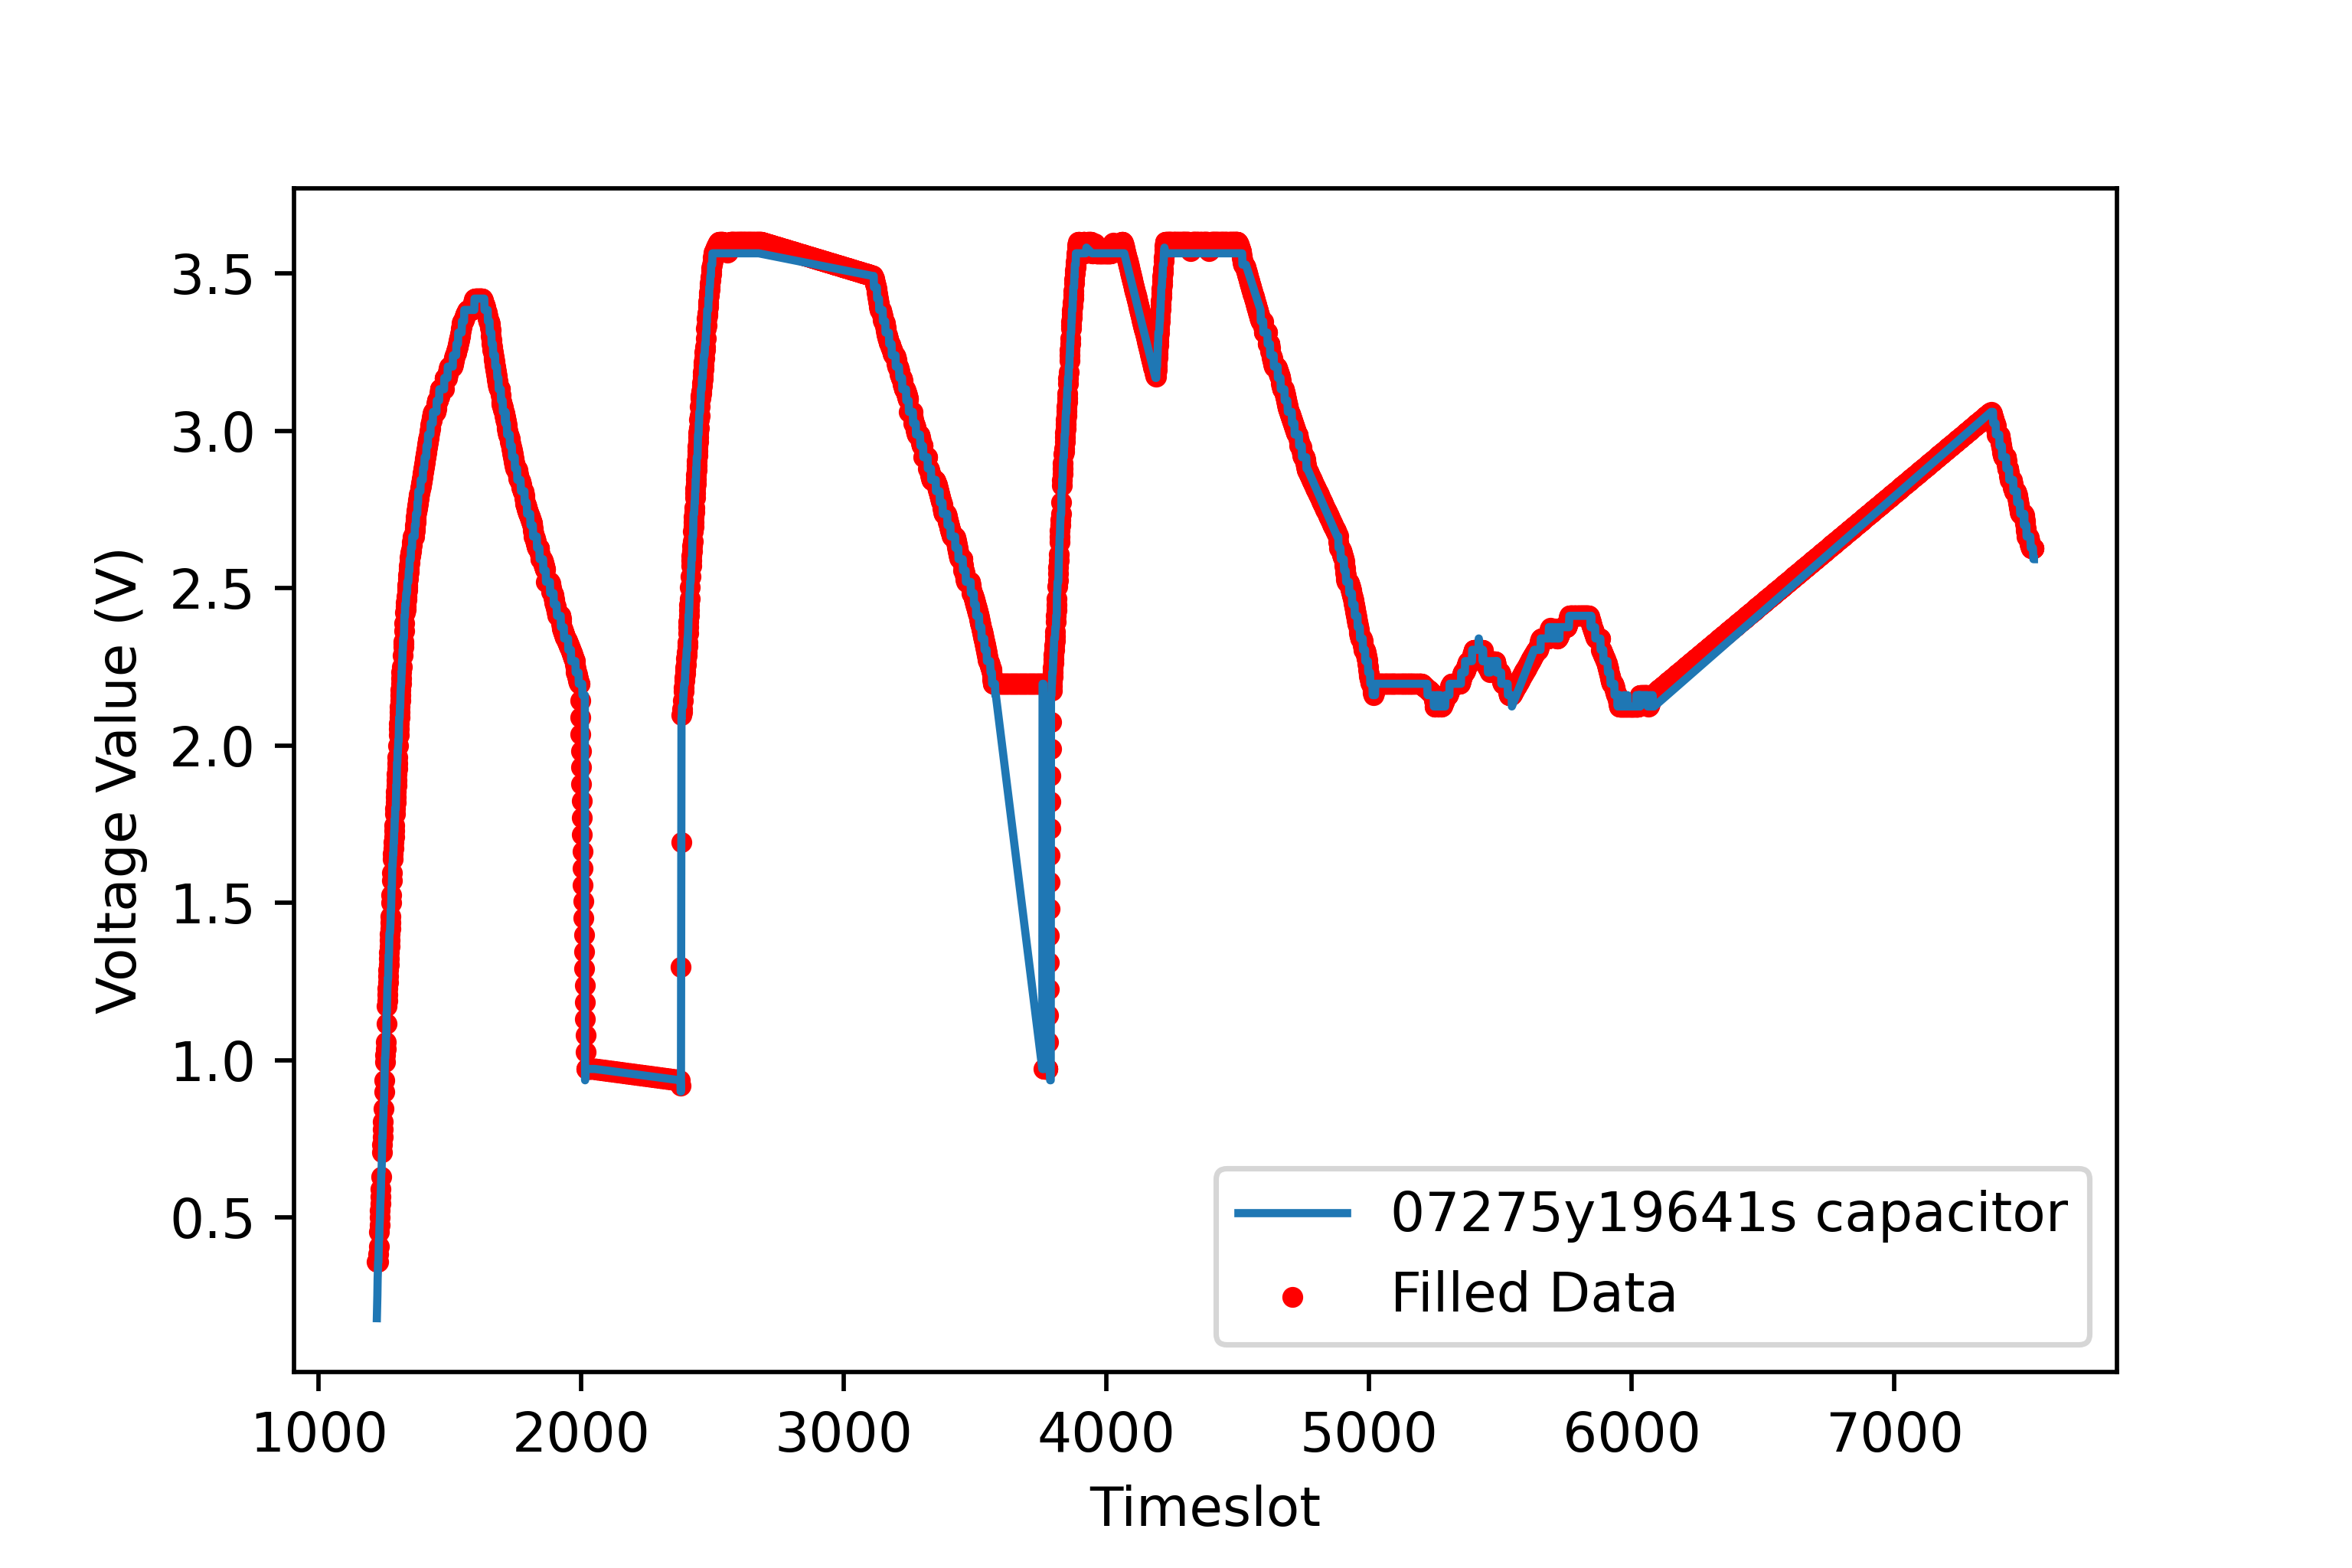

The data file committed next to this chart (first rows):
10.0, 10.0, 10.0, 10.0, 10.0, 10.0, 10.666666666666666, 11.333333333333334, 12.0, 12.625, 13.25, 13.875, 14.5, 15.125, 15.75, 16.375, 17.0, 17.5, 18.0, 19.0, 19.666666666666668, 20.333333333333332, 21.0, 21.666666666666668
1221, 1222, 1223, 1224, 1225, 1226, 1227, 1228, 1229, 1230, 1231, 1232, 1233, 1234, 1235, 1236, 1237, 1238, 1239, 1240, 1241, 1242, 1243, 1244
1.0, 1.0, 1.0, 1.0, 1.0, 0.0, 1.0, 1.0, 0.0, 1.0, 1.0, 1.0, 1.0, 1.0, 1.0, 1.0, 0.0, 1.0, 0.0, 0.0, 1.0, 1.0, 1.0, 1.0
